Run: headless pygame with SDL's dummy video driver; simulated clock (each Clock.tick advances the game by its frame time, no real sleeping); random seed 0; keys injected as events and as key.get_pressed() state; no mouse input.
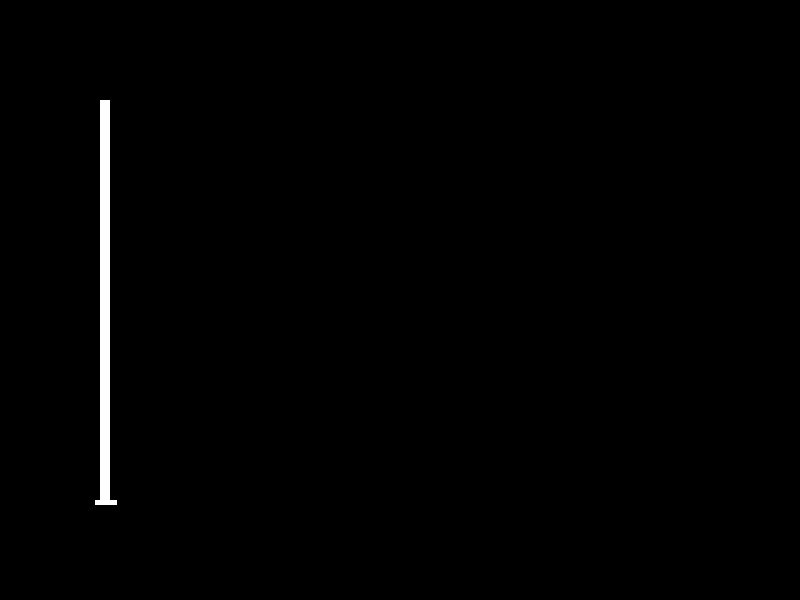
Frame 1 of 4 · flips 1–60 · no input
Frame 2 of 4 · flips 61–180 · tapped SPACE, RETURN · held RIGHT (→), D · screen unchanged from frame 1, image omitted
Frame 3 of 4 · flips 181–300 · held DOWN (↓), S · screen unchanged from frame 2, image omitted
Frame 4 of 4 · flips 301–420 · held LEFT (←), A, UP (↑), W · screen unchanged from frame 3, image omitted

The pygame program that drew these frames:

import pygame


def flag_pole():
    pygame.draw.rect(screen, (255, 255, 255), (100, 100, 10, 400), 0)
    pygame.draw.rect(screen, (255, 255, 255), (95, 500, 22, 5), 0)


pygame.init()

size = width, height = 800, 600
screen = pygame.display.set_mode(size)
screen.fill((0, 0, 0))
flag_pole()
pygame.display.flip()
while pygame.event.wait().type != pygame.QUIT:
    pass
pygame.quit()
